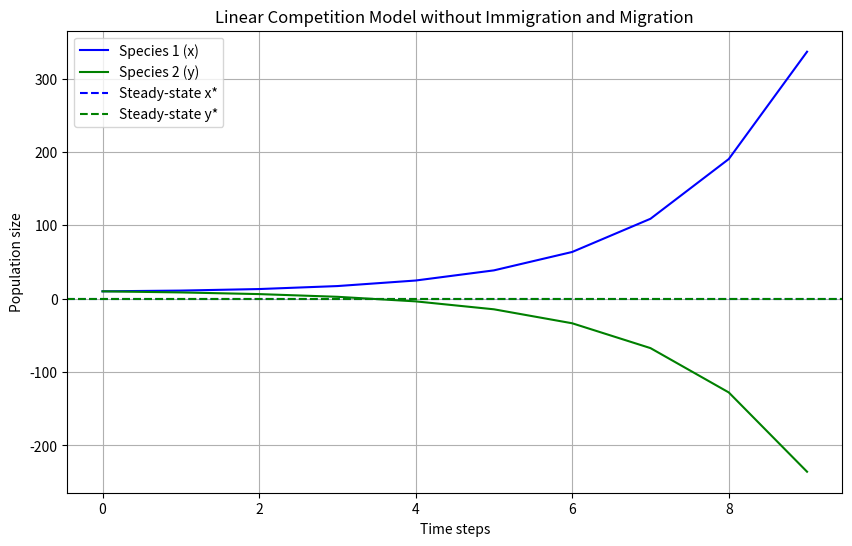

Recreate this plot in Python.
# -*- coding: utf-8 -*-
"""
Created on Mon Oct  7 02:26:52 2024

[redacted]
"""

import numpy as np
import matplotlib.pyplot as plt

# Parameters
r1 = 1.5      # Growth rate of species 1
r2 = 1.25     # Growth rate of species 2
S1 = 0.4      # Diminishing rate due to species 2
S2 = 0.4      # Diminishing rate due to species 1

# Initial populations
x0 = 10   # Initial population of species 1
y0 = 10    # Initial population of species 2

# Time steps
n_steps = 10

# Arrays to store populations over time
x = np.zeros(n_steps)
y = np.zeros(n_steps)

# Initial conditions
x[0] = x0
y[0] = y0

# Difference equations for species 1 and 2
for n in range(n_steps - 1):
    x[n+1] = r1 * x[n] - S1 * y[n] 
    y[n+1] = r2 * y[n] - S2 * x[n] 

# Plotting the population of species over time(steps)
plt.figure(figsize=(10, 6))
plt.plot(x, label="Species 1 (x)", color="blue")
plt.plot(y, label="Species 2 (y)", color="green")
plt.axhline(y=0, color='blue', linestyle='--', label="Steady-state x*")
plt.axhline(y=0, color='green', linestyle='--', label="Steady-state y*")
plt.title("Linear Competition Model without Immigration and Migration")
plt.xlabel("Time steps")
plt.ylabel("Population size")
plt.legend()
plt.grid(True)
plt.show()

print(x)
print(y)

